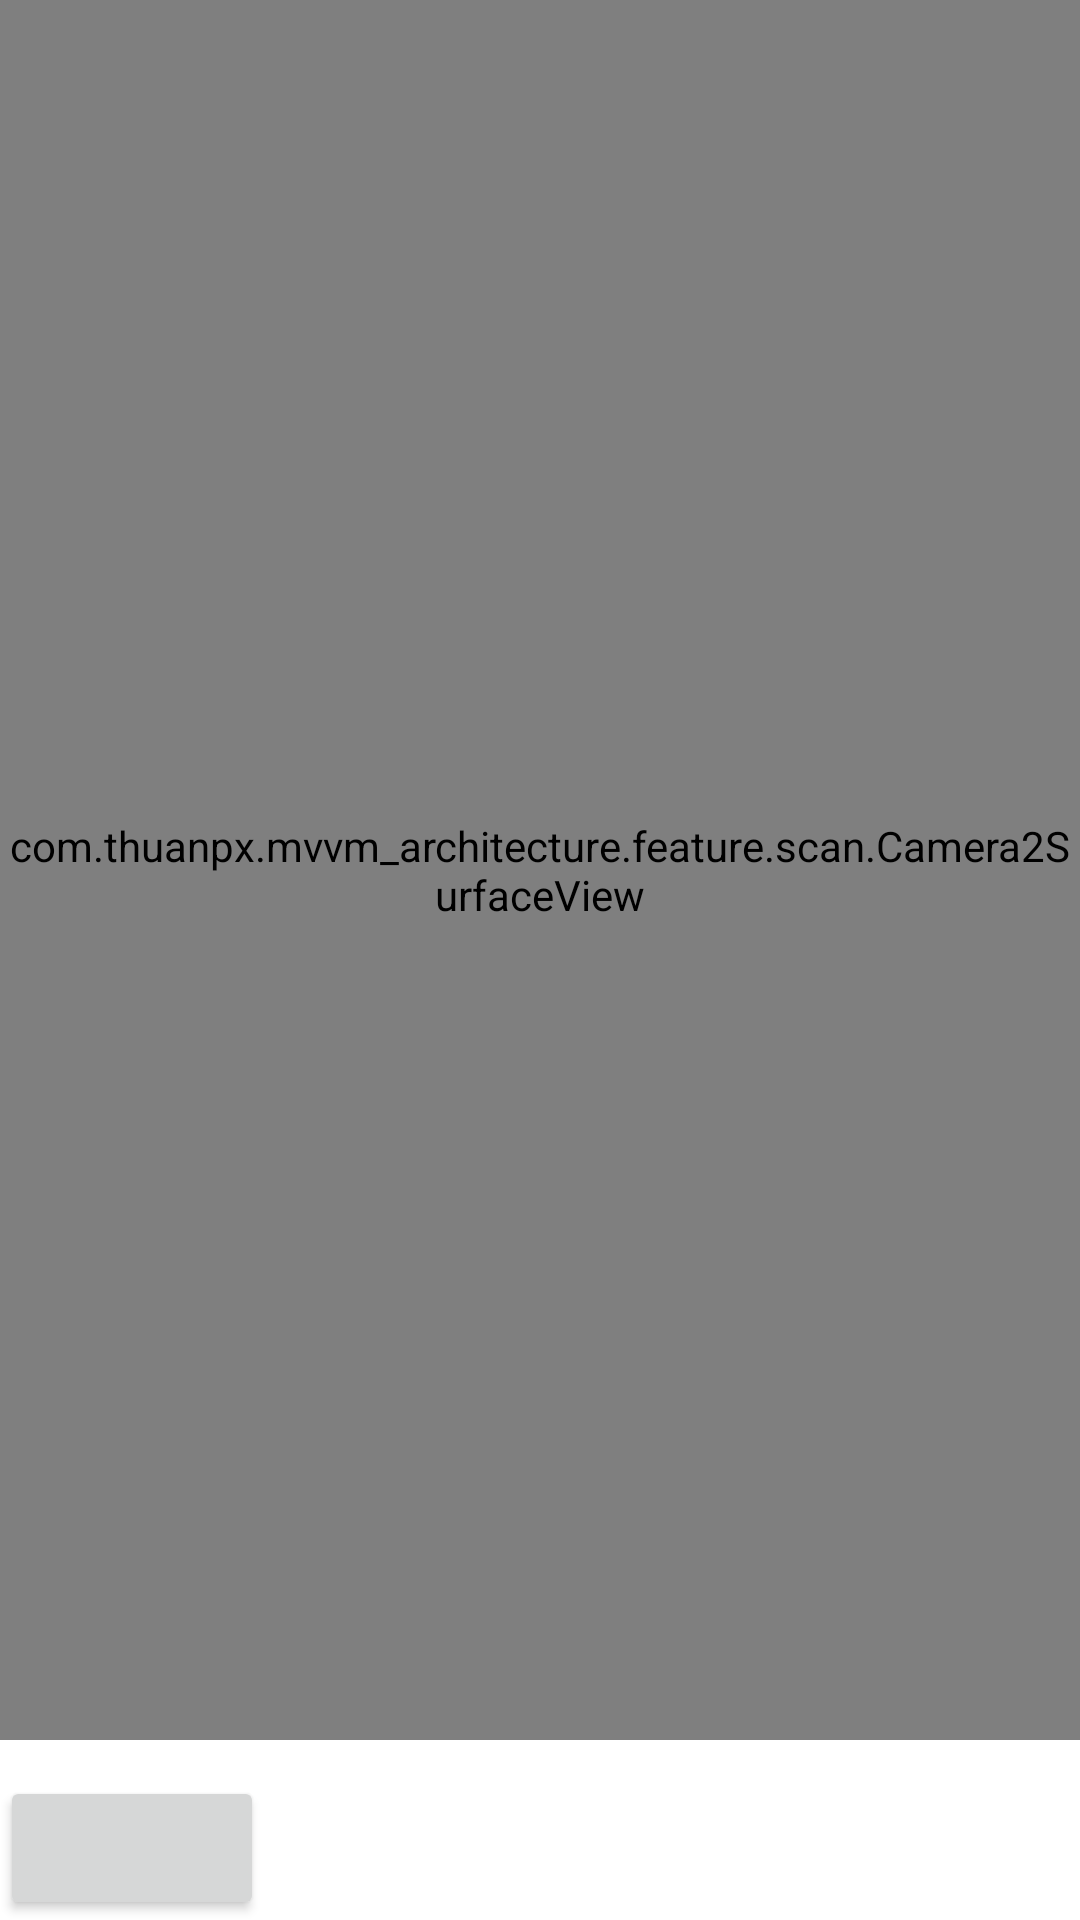

Reconstruct the res/layout file that produces this screen, plus the resources it refers to.
<!-- AndroidManifest.xml: application theme AppTheme -->
<!-- res/layout/activity_trending_details.xml -->
<?xml version="1.0" encoding="utf-8"?>
<androidx.constraintlayout.widget.ConstraintLayout xmlns:android="http://schemas.android.com/apk/res/android"
    android:layout_width="match_parent"
    android:layout_height="match_parent"
    xmlns:app="http://schemas.android.com/apk/res-auto">
    <androidx.constraintlayout.widget.Guideline
        android:id="@+id/GuidelineVertical0.9"
        android:layout_width="wrap_content"
        android:layout_height="wrap_content"
        android:orientation="vertical"
        app:layout_constraintGuide_percent="0.9" />

    <androidx.constraintlayout.widget.Guideline
        android:id="@+id/GuidelineVertical0.5"
        android:layout_width="wrap_content"
        android:layout_height="wrap_content"
        android:orientation="vertical"
        app:layout_constraintGuide_percent="0.5" />

    <androidx.constraintlayout.widget.Guideline
        android:id="@+id/GuidelineHorizontal0.9"
        android:layout_width="wrap_content"
        android:layout_height="wrap_content"
        android:orientation="horizontal"
        app:layout_constraintGuide_percent="0.9" />
    <com.thuanpx.mvvm_architecture.feature.scan.Camera2SurfaceView
        android:id="@+id/cameraView"
        android:layout_marginBottom="@dimen/dp_60"
        android:layout_width="match_parent"
        android:layout_height="match_parent" />
    <Button
        android:layout_width="wrap_content"
        app:layout_constraintBottom_toBottomOf="parent"
        android:layout_height="wrap_content"/>

</androidx.constraintlayout.widget.ConstraintLayout>
<!-- resources referenced by this layout -->
<resources>
  <dimen name="dp_60">170.67dp</dimen>
  <style name="AppTheme" parent="Theme.MaterialComponents.Light">
          
          <item name="colorPrimary">@color/colorPrimary</item>
          <item name="colorPrimaryDark">@color/colorPrimaryDark</item>
          <item name="colorAccent">@color/colorAccent</item>
          <item name="colorControlHighlight">@color/colorPrimary</item>
          <item name="android:textColorPrimary">@android:color/white</item>
          <item name="windowNoTitle">true</item>
          <item name="windowActionBar">false</item>
      </style>
  <color name="colorPrimary">#D53A47</color>
  <color name="colorPrimaryDark">#D53A47</color>
  <color name="colorAccent">#D53A47</color>
</resources>
